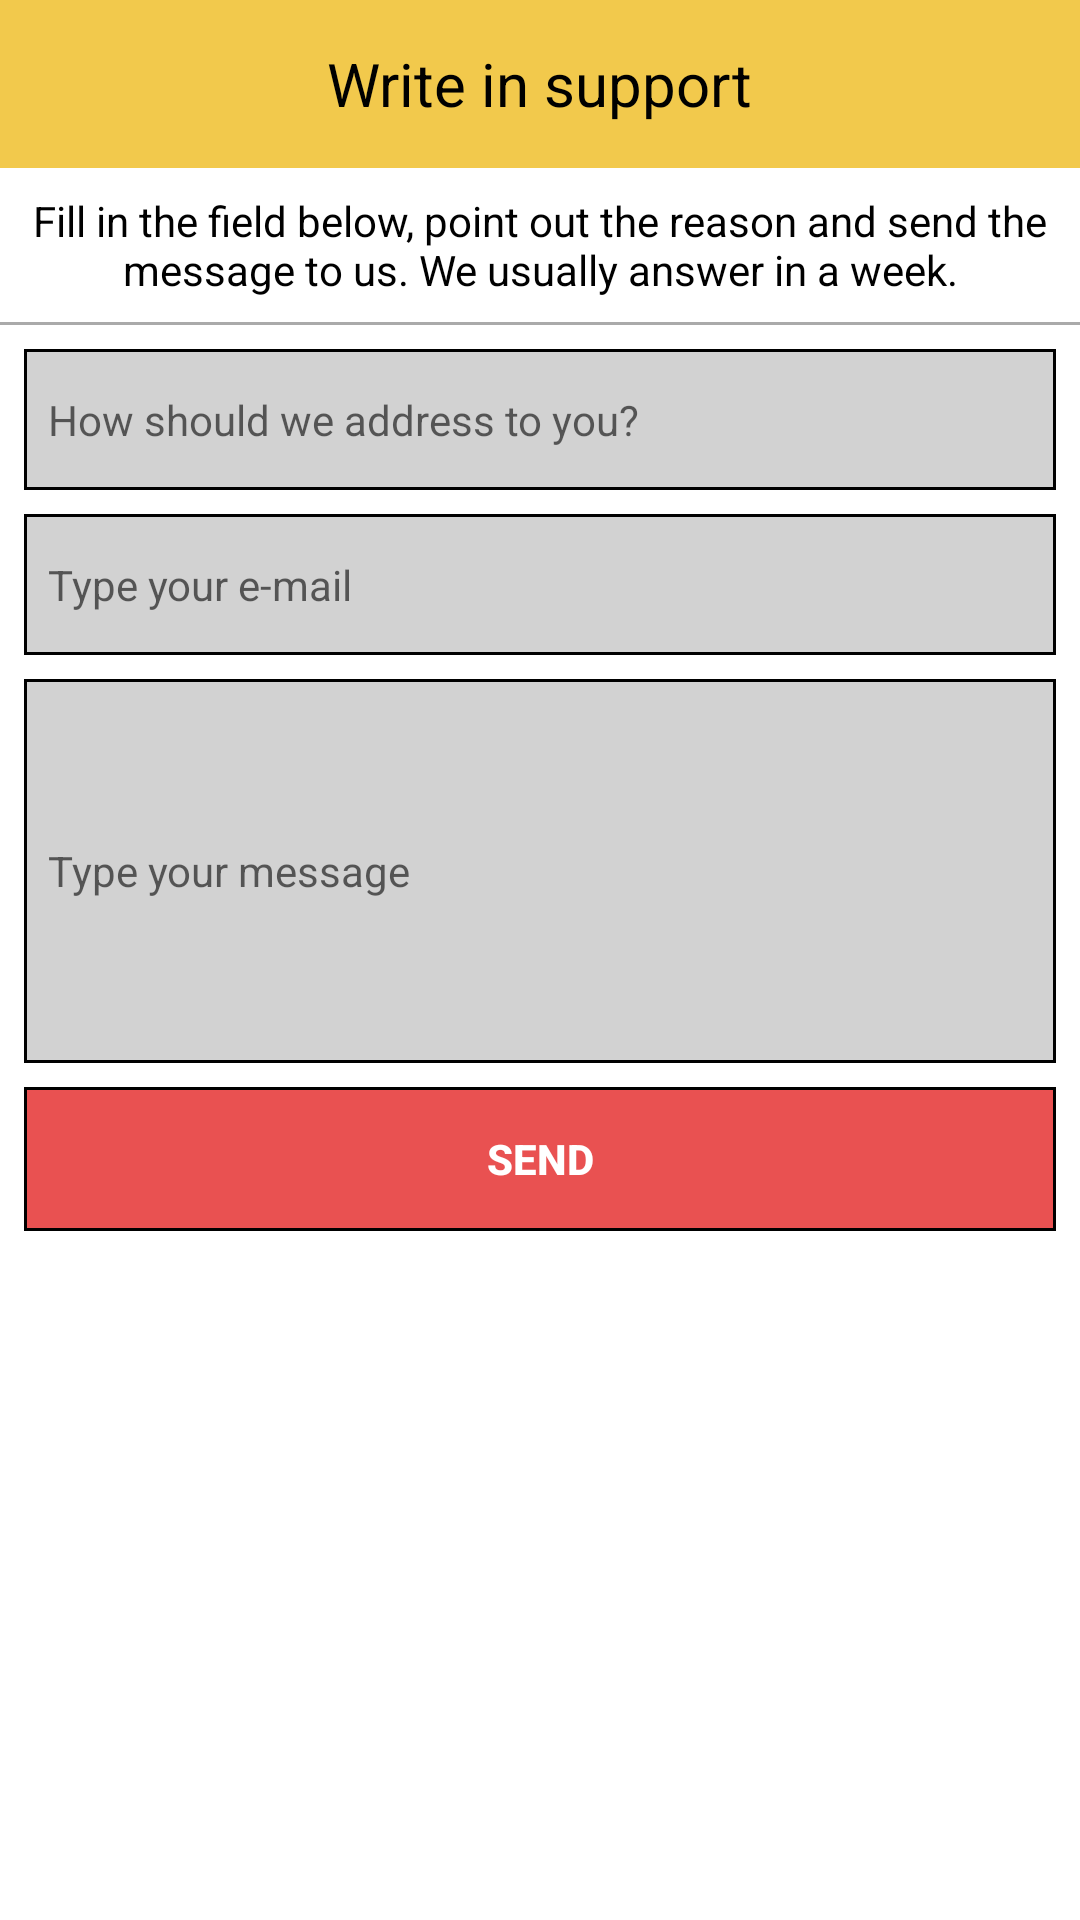

Produce the Android XML layout that renders to this screen, including the resource entries it uses.
<!-- AndroidManifest.xml: activity theme AppTheme.NoActionBar -->
<!-- res/layout/activity_support.xml -->
<?xml version="1.0" encoding="utf-8"?>
<layout>

    <RelativeLayout xmlns:android="http://schemas.android.com/apk/res/android"
        android:layout_width="match_parent"
        android:layout_height="match_parent">

        <RelativeLayout
            android:id="@+id/rlCustomBar"
            android:layout_width="match_parent"
            android:layout_height="?attr/actionBarSize"
            android:background="@color/colorAccent"
            android:padding="@dimen/space">

            <ImageView
                android:id="@+id/btBack"
                android:layout_width="wrap_content"
                android:layout_height="match_parent"
                android:layout_centerVertical="true"
                android:src="@drawable/ic_arrow_back_black_24dp" />

            <TextView
                android:id="@+id/tvTitle"
                android:layout_width="wrap_content"
                android:layout_height="wrap_content"
                android:layout_centerInParent="true"
                android:text="@string/support_title"
                android:textColor="@android:color/black"
                android:textSize="@dimen/toolbar_text_size" />


        </RelativeLayout>

        <RelativeLayout
            android:id="@+id/rlDescript"
            android:layout_width="match_parent"
            android:layout_height="wrap_content"
            android:layout_below="@+id/rlCustomBar"
            android:padding="@dimen/space">

            <TextView
                android:layout_width="wrap_content"
                android:layout_height="wrap_content"
                android:text="@string/support_descript2"
                android:textAlignment="center"
                android:textColor="@android:color/black"
                android:textSize="14sp" />


        </RelativeLayout>

        <View
            android:id="@+id/vSeparator"
            android:layout_width="match_parent"
            android:layout_height="1dp"
            android:layout_below="@+id/rlDescript"
            android:background="@android:color/darker_gray" />

        <RelativeLayout
            android:layout_width="match_parent"
            android:layout_height="wrap_content"
            android:layout_below="@id/vSeparator"
            android:padding="@dimen/space">

            <RelativeLayout
                android:padding="@dimen/space"
                android:id="@+id/rlName"
                android:layout_width="match_parent"
                android:layout_height="47dp"
                android:background="@drawable/back_edit">

                <EditText
                    android:id="@+id/etName"
                    android:background="#00000000"
                    android:textSize="14sp"
                    android:inputType="text"
                    android:layout_width="match_parent"
                    android:layout_height="wrap_content"
                    android:layout_centerVertical="true"
                    android:hint="@string/support_field1" />

            </RelativeLayout>

            <RelativeLayout
                android:padding="@dimen/space"
                android:layout_marginTop="@dimen/space"
                android:layout_below="@+id/rlName"
                android:id="@+id/rlEmail"
                android:layout_width="match_parent"
                android:layout_height="47dp"
                android:background="@drawable/back_edit">

                <EditText
                    android:background="#00000000"
                    android:textSize="14sp"
                    android:inputType="textEmailAddress"
                    android:layout_width="match_parent"
                    android:layout_height="wrap_content"
                    android:layout_centerVertical="true"
                    android:hint="@string/support_field2" />

            </RelativeLayout>


            <RelativeLayout
                android:padding="@dimen/space"
                android:layout_marginTop="@dimen/space"
                android:layout_below="@+id/rlEmail"
                android:id="@+id/rlMessage"
                android:layout_width="match_parent"
                android:layout_height="128dp"
                android:background="@drawable/back_edit">

                <EditText
                    android:id="@+id/etMessage"
                    android:background="#00000000"
                    android:textSize="14sp"
                    android:inputType="textImeMultiLine"
                    android:layout_width="match_parent"
                    android:layout_height="wrap_content"
                    android:layout_centerVertical="true"
                    android:hint="@string/support_field3" />

            </RelativeLayout>

            <RelativeLayout
                android:layout_marginTop="@dimen/space"
                android:layout_below="@id/rlMessage"
                android:layout_width="match_parent"
                android:layout_height="wrap_content">
                <Button
                    android:id="@+id/btConfirm"
                    android:layout_width="match_parent"
                    android:layout_height="wrap_content"
                    android:layout_alignParentEnd="true"
                    android:layout_alignParentRight="true"
                    android:background="@drawable/back_btn"
                    android:text="@string/support_send"
                    android:textStyle="bold"
                    android:textColor="@android:color/white" />

            </RelativeLayout>





        </RelativeLayout>
    </RelativeLayout>
</layout>
<!-- resources referenced by this layout -->
<resources>
  <color name="colorAccent">#F2C94C</color>
  <dimen name="space">8dp</dimen>
  <dimen name="toolbar_text_size">20sp</dimen>
  <!-- drawable back_btn (drawable) -->
  <?xml version="1.0" encoding="utf-8"?>
  <shape xmlns:android="http://schemas.android.com/apk/res/android"
      android:shape="rectangle">
      <stroke
          android:width="1dp"
          android:color="@android:color/black"/>
      <solid
          android:width="1dp"
          android:color="#e95151"
          />
  </shape>
  <!-- drawable back_edit (drawable) -->
  <?xml version="1.0" encoding="utf-8"?>
  <shape xmlns:android="http://schemas.android.com/apk/res/android"
      android:shape="rectangle">
      <stroke
          android:width="1dp"
          android:color="@android:color/black"/>
      <solid
          android:width="1dp"
          android:color="#D2D2D2"
          />
  </shape>
  <string name="support_descript2">Fill in the field below, point out the reason and send the message to us. We usually answer in a week.</string>
  <string name="support_field1">How should we address to you?</string>
  <string name="support_field2">Type  your e-mail</string>
  <string name="support_field3">Type your message</string>
  <string name="support_send">Send</string>
  <string name="support_title">Write in support</string>
  <style name="AppTheme.NoActionBar">
          <item name="windowActionBar">false</item>
          <item name="windowNoTitle">true</item>
      </style>
</resources>
